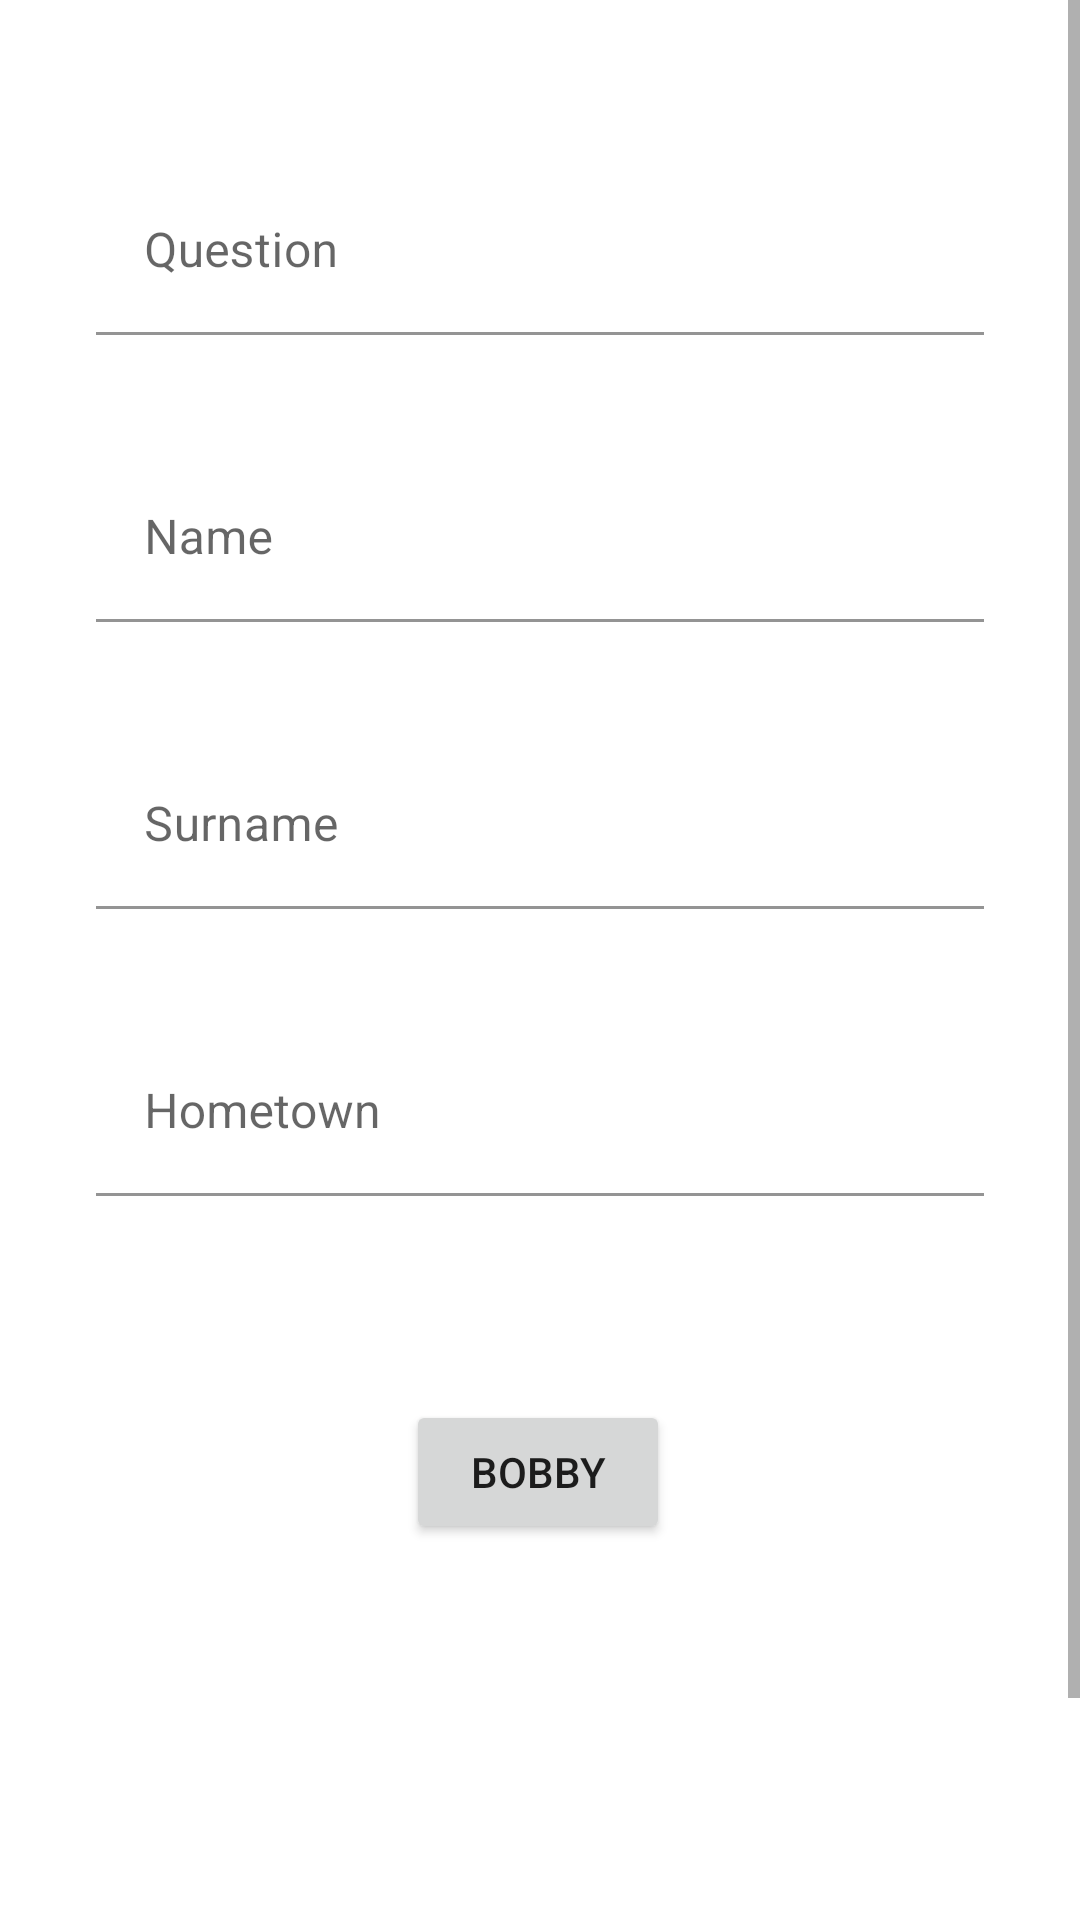

This screen was rendered from an Android layout file. Write that file and the resources it references.
<!-- AndroidManifest.xml: application theme Theme.Laboratorio_integrato -->
<!-- res/layout/activity_sibilla_guest.xml -->
<?xml version="1.0" encoding="utf-8"?>
<androidx.constraintlayout.widget.ConstraintLayout xmlns:android="http://schemas.android.com/apk/res/android"
    xmlns:app="http://schemas.android.com/apk/res-auto"
    xmlns:tools="http://schemas.android.com/tools"
    android:layout_width="match_parent"
    android:layout_height="match_parent"
    tools:context=".SibillaLogged">
    <ScrollView
        android:layout_width="match_parent"
        android:layout_height="match_parent">
        <androidx.constraintlayout.widget.ConstraintLayout
            android:layout_width="match_parent"
            android:layout_height="match_parent">

            <com.google.android.material.textfield.TextInputLayout
                android:id="@+id/questionContainer"
                android:layout_width="match_parent"
                android:layout_height="wrap_content"
                app:layout_constraintEnd_toEndOf="parent"
                app:layout_constraintHorizontal_bias="0.0"
                android:layout_marginTop="56dp"
                app:layout_constraintStart_toStartOf="parent"
                android:layout_marginHorizontal="32dp"
                app:layout_constraintTop_toTopOf="parent"  >
                <EditText
                    android:id="@+id/question"
                    android:layout_width="match_parent"
                    android:backgroundTint="@color/white"
                    android:digits="abcdefghijklmnropqrstuvwxyzABCDEFGHIJKLMNROPQRSTUVWXYZ1234567890.?! "
                    android:layout_height="wrap_content"
                    android:hint="Question" />

            </com.google.android.material.textfield.TextInputLayout>

            <com.google.android.material.textfield.TextInputLayout
                android:id="@+id/nameContainer"
                android:layout_width="match_parent"
                android:layout_height="wrap_content"
                android:layout_marginHorizontal="32dp"
                android:layout_marginTop="40dp"
                app:layout_constraintEnd_toEndOf="parent"
                app:layout_constraintStart_toStartOf="parent"
                app:layout_constraintTop_toBottomOf="@+id/questionContainer">
                <EditText
                    android:id="@+id/name"
                    android:layout_width="match_parent"
                    android:layout_height="wrap_content"
                    android:digits="abcdefghijklmnropqrstuvwxyzABCDEFGHIJKLMNROPQRSTUVWXYZ-"
                    android:backgroundTint="@color/white"
                    android:hint="Name"
                    />
            </com.google.android.material.textfield.TextInputLayout>

            <com.google.android.material.textfield.TextInputLayout
                android:id="@+id/surnameContainer"
                android:layout_width="match_parent"
                android:layout_height="wrap_content"
                android:layout_marginHorizontal="32dp"
                android:layout_marginTop="40dp"
                app:layout_constraintEnd_toEndOf="parent"
                app:layout_constraintStart_toStartOf="parent"
                app:layout_constraintTop_toBottomOf="@+id/nameContainer">

                <EditText
                    android:id="@+id/surname"
                    android:layout_width="match_parent"
                    android:backgroundTint="@color/white"
                    android:digits="abcdefghijklmnropqrstuvwxyzABCDEFGHIJKLMNROPQRSTUVWXYZ-"
                    android:layout_height="wrap_content"
                    android:hint="Surname" />

            </com.google.android.material.textfield.TextInputLayout>

            <com.google.android.material.textfield.TextInputLayout
                android:id="@+id/hometownContainer"
                android:layout_width="match_parent"
                android:layout_height="wrap_content"
                android:layout_marginHorizontal="32dp"
                android:layout_marginTop="40dp"
                app:layout_constraintEnd_toEndOf="parent"
                app:layout_constraintStart_toStartOf="parent"
                app:layout_constraintTop_toBottomOf="@+id/surnameContainer">
                <EditText
                    android:id="@+id/hometown"
                    android:layout_width="match_parent"
                    android:backgroundTint="@color/white"
                    android:digits="abcdefghijklmnropqrstuvwxyzABCDEFGHIJKLMNROPQRSTUVWXYZ-"
                    android:layout_height="wrap_content"
                    android:hint="Hometown"
                    />
            </com.google.android.material.textfield.TextInputLayout>

            <Button
                android:id="@+id/button"
                android:layout_width="wrap_content"
                android:layout_height="wrap_content"
                android:layout_marginTop="68dp"
                android:text="BOBBY"
                app:layout_constraintEnd_toEndOf="parent"
                app:layout_constraintHorizontal_bias="0.498"
                app:layout_constraintStart_toStartOf="parent"
                app:layout_constraintTop_toBottomOf="@+id/hometownContainer">

            </Button>

            <TextView
                android:id="@+id/tripleView"
                android:layout_width="wrap_content"
                android:layout_height="wrap_content"
                app:layout_constraintBottom_toBottomOf="parent"
                android:layout_marginTop="40dp"
                android:layout_marginBottom="150dp"
                app:layout_constraintEnd_toEndOf="parent"
                app:layout_constraintHorizontal_bias="0.498"
                app:layout_constraintStart_toStartOf="parent"
                app:layout_constraintTop_toBottomOf="@+id/button"
                app:layout_constraintVertical_bias="0.208" />

            <TextView
                android:id="@+id/resultView"
                android:layout_width="wrap_content"
                android:layout_height="wrap_content"
                android:paddingLeft="20dp"
                android:layout_marginBottom="70dp"
                app:layout_constraintBottom_toBottomOf="parent"
                app:layout_constraintEnd_toEndOf="parent"
                app:layout_constraintStart_toStartOf="parent"
                app:layout_constraintTop_toBottomOf="@+id/tripleView" />
        </androidx.constraintlayout.widget.ConstraintLayout>
    </ScrollView>

</androidx.constraintlayout.widget.ConstraintLayout>
<!-- resources referenced by this layout -->
<resources>
  <style name="Theme.Laboratorio_integrato" parent="Theme.MaterialComponents.DayNight.DarkActionBar">
          
          <item name="colorPrimary">@color/purple_500</item>
          <item name="colorPrimaryVariant">@color/purple_700</item>
          <item name="colorOnPrimary">@color/white</item>
          
          <item name="colorSecondary">@color/teal_200</item>
          <item name="colorSecondaryVariant">@color/teal_700</item>
          <item name="colorOnSecondary">@color/black</item>
          
          <item name="android:statusBarColor" tools:targetApi="l">?attr/colorPrimaryVariant</item>
          
      </style>
  <!-- not gathered from this repository: default colours our renderer supplied (Android Studio template values) -->
  <color name="purple_500">#FF6200EE</color>
  <color name="purple_700">#FF3700B3</color>
  <color name="teal_200">#FF03DAC5</color>
  <color name="teal_700">#FF018786</color>
  <color name="black">#FF000000</color>
  <color name="white">#FFFFFFFF</color>
</resources>
